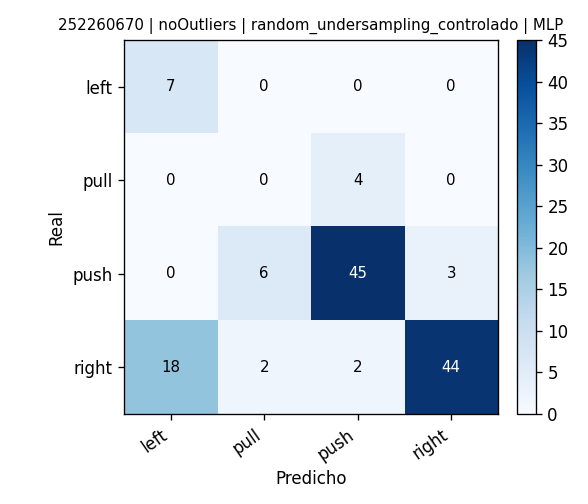

Source data for this figure (header and first rows):
, pred_left, pred_pull, pred_push, pred_right
real_left, 7, 0, 0, 0
real_pull, 0, 0, 4, 0
real_push, 0, 6, 45, 3
real_right, 18, 2, 2, 44
